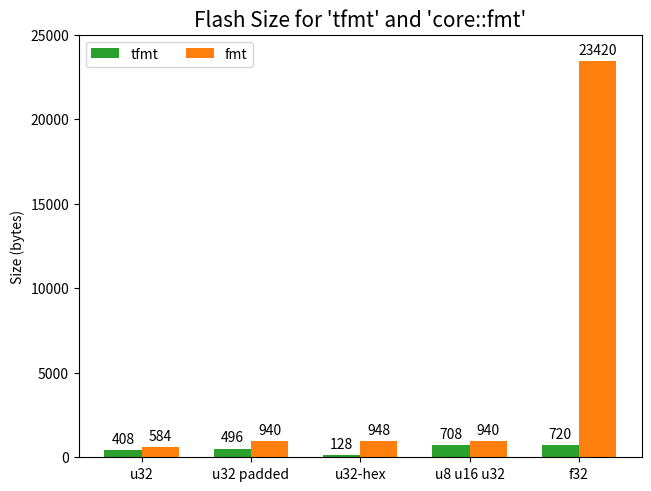
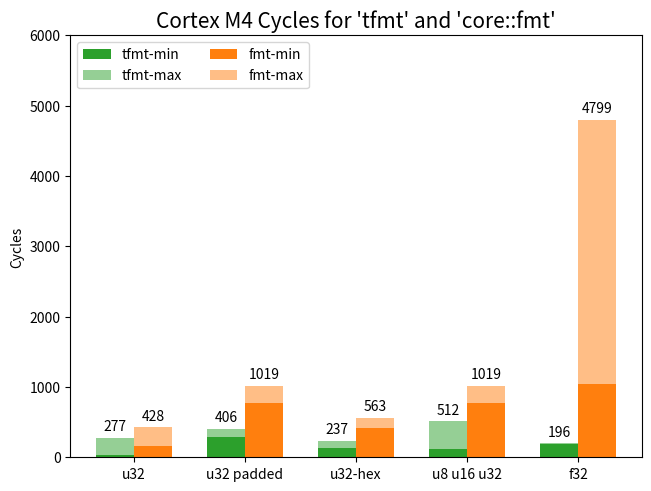

The matplotlib source for these figures, in order:
MEASURES = [
    ('Name',                'Crate',        'Size',         'Cycles_min',       'Cycles_mx'),
    ('base',                '-',            8128,           1,                  1),
    ('u32',                 'tfmt',         8536,           35,                 278),
    ('u32',                 'fmt',          8712,           167,                429),
    ('u32 padded',          'tfmt',         8624,           285,                407),
    ('u32 padded',          'fmt',          9068,           771,                1020),
    ('u32-hex',             'tfmt',         8256,           126,                238),
    ('u32-hex',             'fmt',          9076,           423,                564),
    ('u8 u16 u32',          'tfmt',         8836,           119,                513),
    ('u8 u16 u32',          'fmt',          9068,           771,                1020),
    ('f32',                 'tfmt',         8848,           190,                197),
    ('f32',                 'fmt',          31548,          1050,               4800),    
]

names = []
sizes = {'tfmt': [], 'fmt': []}
min_cycles = {'tfmt': [], 'fmt': []}
max_cycles = {'tfmt': [], 'fmt': []}


base_size = MEASURES[1][2]
base_cycles = MEASURES[1][3]

FORMAT_STR = "| {:<20} | {:>5} | {:>12} | {:>12} | {:>12} |"
FORMAT_STR2 = "|{:<22}|{:>7}|{:>14}|{:>14}|{:>14}|"

print(FORMAT_STR.format('Name', 'Crate','Size', 'Cycles_min', 'Cycles_max'))
print(FORMAT_STR2.format('-'*22, '-'*7, '-'*14, '-'*14, '-'*14))

for line in MEASURES[2:]:
    name = line[0]
    crate = line[1]
    size = line[2] - base_size
    cycles_min = line[3] - base_cycles
    cycles_max = line[4] - base_cycles
    print(FORMAT_STR.format(name, crate, size, cycles_min, cycles_max))

    if name not in names:
        names.append(name)
    sizes[crate].append(size)
    min_cycles[crate].append(cycles_min)
    max_cycles[crate].append(cycles_max-cycles_min)

import matplotlib.pyplot as plt
import numpy as np

x = np.arange(len(names))  # the label locations
width = 0.34  # the width of the bars
multiplier = 0
colors={'tfmt': 'tab:green', 'fmt': 'tab:orange'}

fig, ax = plt.subplots(layout='constrained')

for attribute, min_cs in sizes.items():
    offset = width * multiplier
    color = colors[attribute]
    rects = ax.bar(x + offset, min_cs, width, label=attribute, color=color)
    ax.bar_label(rects, padding=3)
    multiplier += 1

# Add some text for labels, title and custom x-axis tick labels, etc.
ax.set_title("Flash Size for 'tfmt' and 'core::fmt'")
ax.title.set_size(15)
ax.set_ylabel('Size (bytes)')
ax.set_xticks(x + width - 0.17, names)
ax.legend(loc='upper left', ncols=len(names))
ax.set_ylim(0, 25_000)

# plt.show()
plt.savefig("sizes.png")

multiplier = 0

fig, ax = plt.subplots(layout='constrained')

for attribute, min_cs in min_cycles.items():
    max_cs = max_cycles[attribute]
    offset = width * multiplier
    color = colors[attribute]

    label = attribute + '-min'
    rects = ax.bar(x + offset, min_cs, width, label=label, color=color)

    label = attribute + '-max'
    rects = ax.bar(x + offset, max_cs, width, bottom=min_cs, label=label, color=color, alpha=0.5)
    ax.bar_label(rects, padding=3)
    multiplier += 1

# Add some text for labels, title and custom x-axis tick labels, etc.
ax.set_title("Cortex M4 Cycles for 'tfmt' and 'core::fmt'")
ax.title.set_size(15)
ax.set_ylabel('Cycles')
ax.set_xticks(x + width -0.17, names)
ax.legend(loc='upper left', ncols=2)
ax.set_ylim(0, 6_000)

# plt.show()
plt.savefig("cycles.png")
